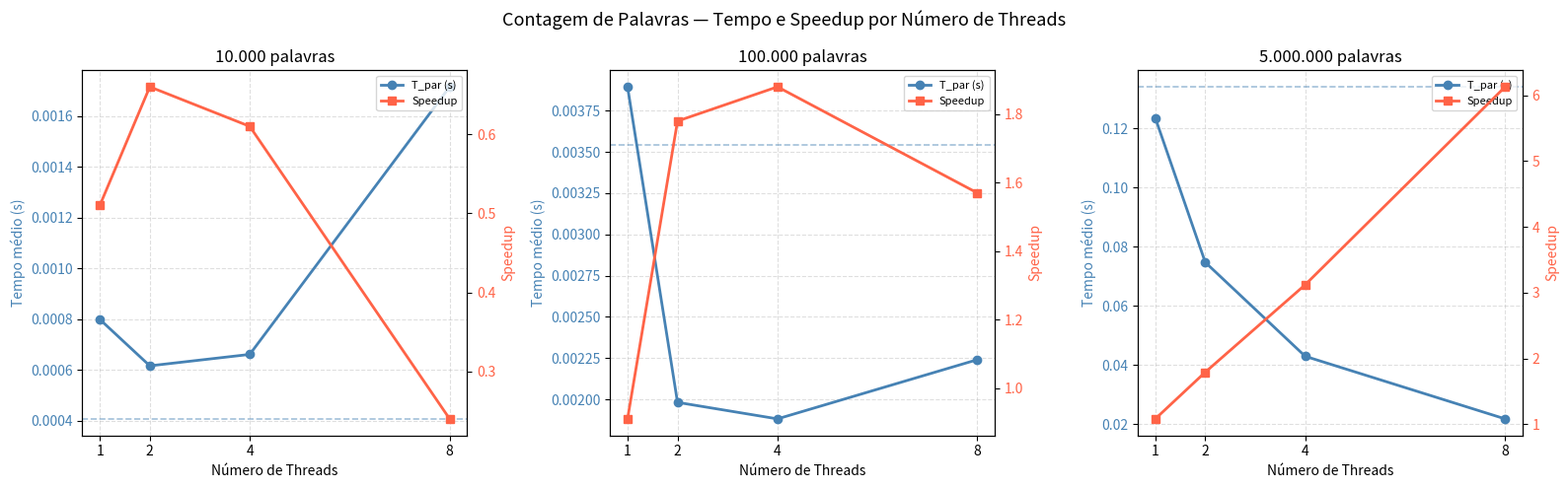

The script that saved this image:
import matplotlib.pyplot as plt

threads = [1, 2, 4, 8]

datasets = [
    {
        "label":   "10.000 palavras",
        "t_seq":   0.000407,
        "t_par":   [0.000799, 0.000616, 0.000661, 0.001715],
        "speedup": [0.51, 0.66, 0.61, 0.24],
        "color_time": "steelblue",
        "color_spd":  "tomato",
    },
    {
        "label":   "100.000 palavras",
        "t_seq":   0.003545,
        "t_par":   [0.003895, 0.001982, 0.001882, 0.002241],
        "speedup": [0.91, 1.78, 1.88, 1.57],
        "color_time": "steelblue",
        "color_spd":  "tomato",
    },
    {
        "label":   "5.000.000 palavras",
        "t_seq":   0.134023,
        "t_par":   [0.123537, 0.074752, 0.042994, 0.021848],
        "speedup": [1.08, 1.79, 3.12, 6.13],
        "color_time": "steelblue",
        "color_spd":  "tomato",
    },
]

fig, axes = plt.subplots(1, 3, figsize=(16, 5))
fig.suptitle("Contagem de Palavras — Tempo e Speedup por Número de Threads", fontsize=13)

for ax, ds in zip(axes, datasets):
    ax2 = ax.twinx()

    line_time, = ax.plot(threads, ds["t_par"], marker="o", color=ds["color_time"],
                         linewidth=2, label="T_par (s)")
    ax.axhline(ds["t_seq"], color=ds["color_time"], linestyle="--", linewidth=1.2,
               label=f"T_seq ({ds['t_seq']:.6f} s)", alpha=0.5)

    line_spd, = ax2.plot(threads, ds["speedup"], marker="s", color=ds["color_spd"],
                          linewidth=2, label="Speedup")

    ax.set_title(ds["label"])
    ax.set_xlabel("Número de Threads")
    ax.set_ylabel("Tempo médio (s)", color=ds["color_time"])
    ax2.set_ylabel("Speedup", color=ds["color_spd"])
    ax.set_xticks(threads)
    ax.tick_params(axis="y", labelcolor=ds["color_time"])
    ax2.tick_params(axis="y", labelcolor=ds["color_spd"])
    ax.grid(True, linestyle="--", alpha=0.4)

    lines = [line_time, line_spd]
    labels = [l.get_label() for l in lines]
    ax.legend(lines, labels, loc="upper right", fontsize=8)

plt.tight_layout()
plt.savefig("speedup.png", dpi=150)
plt.show()
print("Grafico salvo em speedup.png")
